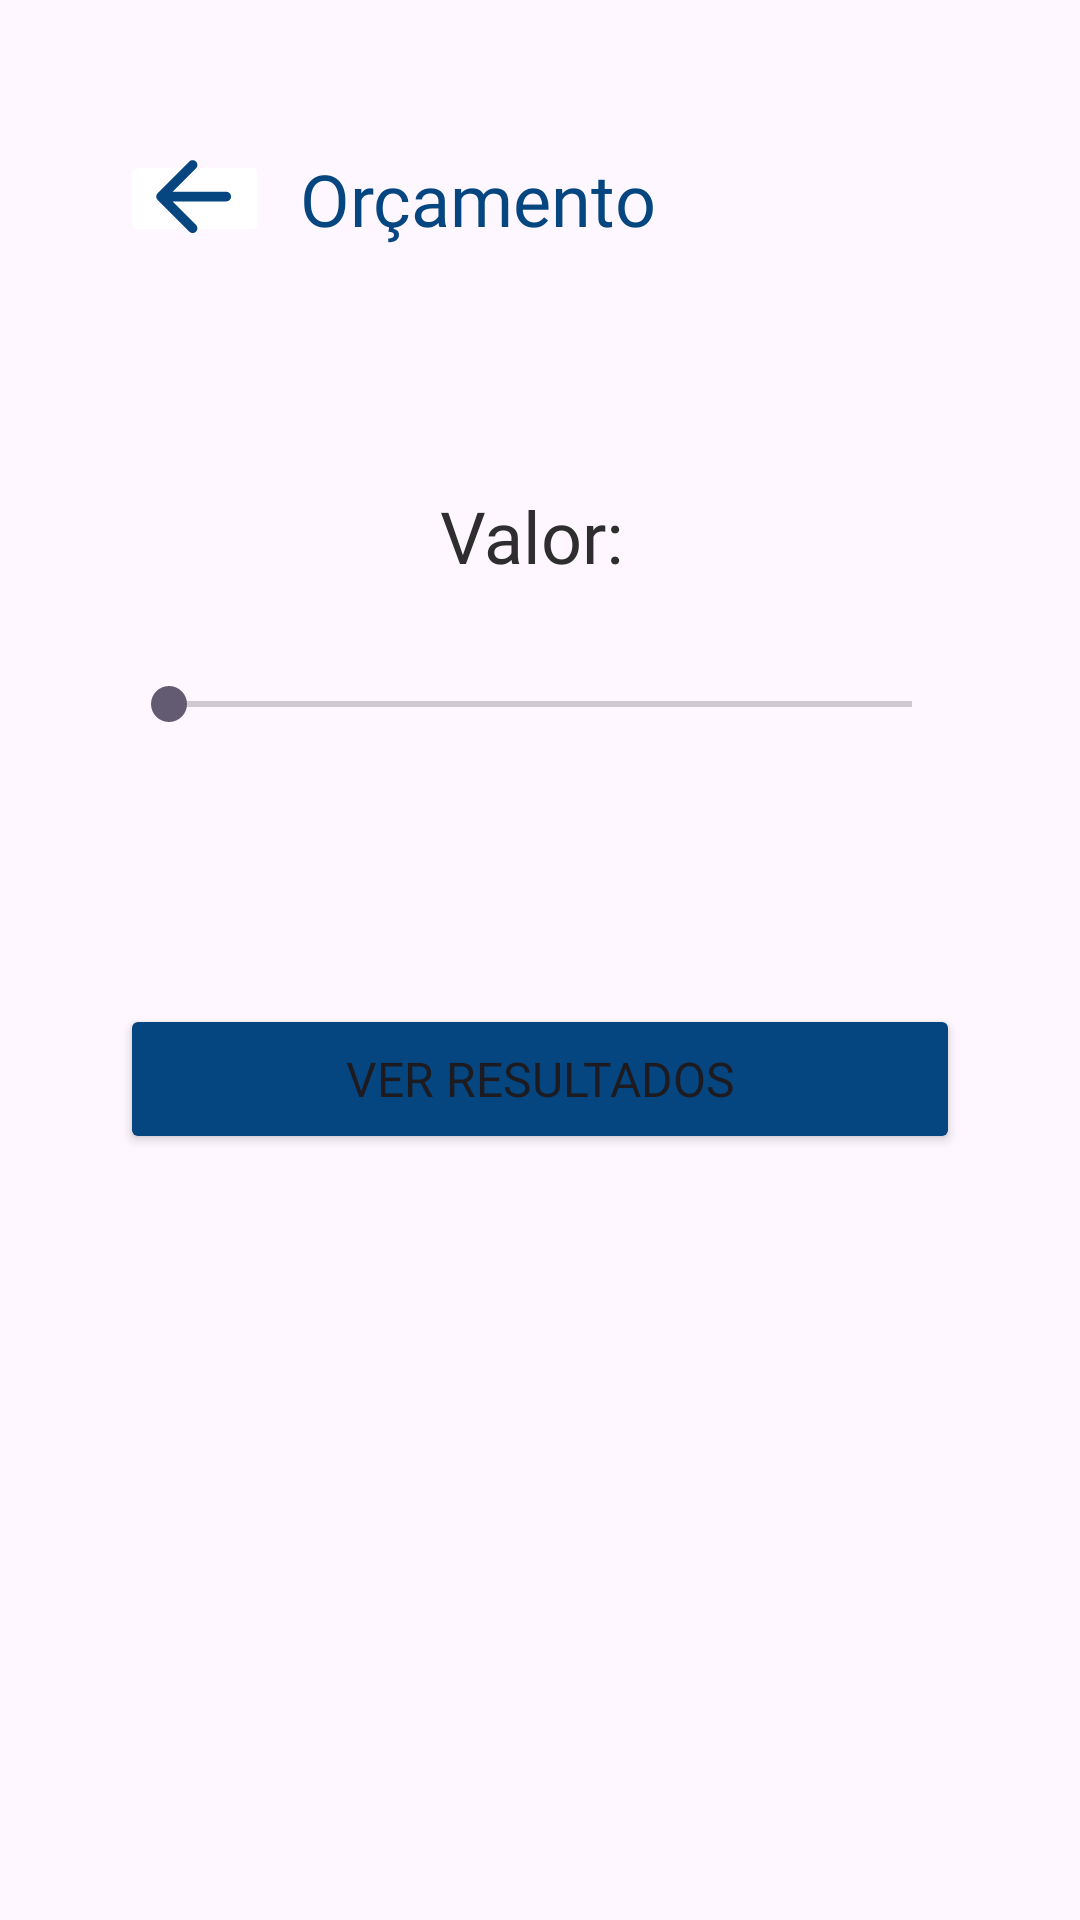

Android layout source for this screen:
<!-- AndroidManifest.xml: application theme Theme.BuildBuddy -->
<!-- res/layout/activity_valores.xml -->
<?xml version="1.0" encoding="utf-8"?>
<androidx.constraintlayout.widget.ConstraintLayout xmlns:android="http://schemas.android.com/apk/res/android"
    xmlns:app="http://schemas.android.com/apk/res-auto"
    xmlns:tools="http://schemas.android.com/tools"
    android:layout_width="match_parent"
    android:layout_height="match_parent"
    tools:context=".Valores">

    <LinearLayout
        android:layout_width="match_parent"
        android:layout_height="match_parent"
        android:orientation="vertical"
        android:layout_marginHorizontal="40dp"
        android:layout_marginVertical="30dp">

        <LinearLayout
            android:layout_width="match_parent"
            android:layout_height="wrap_content"
            android:layout_marginTop="20dp"
            android:layout_marginBottom="80dp"
            android:orientation="horizontal">

            <ImageButton
                android:id="@+id/bt_volta"
                android:layout_width="50dp"
                android:layout_height="match_parent"
                android:src="@drawable/round_arrow_back_24"
                android:backgroundTint="@color/c1"/>

            <TextView
                android:layout_gravity="start"
                android:id="@+id/textView21"
                android:layout_width="wrap_content"
                android:layout_height="wrap_content"
                android:fontFamily="@font/roboto_bold"
                android:layout_marginLeft="10dp"
                android:text="Orçamento"
                android:textColor="@color/p4"
                android:textSize="24dp" />

        </LinearLayout>

        <TextView
            android:id="@+id/tv_valores"
            android:layout_width="match_parent"
            android:layout_height="wrap_content"
            android:text="Valor: "
            android:textAlignment="center"
            android:textSize="24dp"
            android:textColor="@color/c6"
            android:fontFamily="@font/roboto_regular"/>

        <SeekBar
            android:id="@+id/sb_valor"
            android:layout_width="match_parent"
            android:layout_height="40dp"
            android:layout_marginTop="20dp"
            android:layout_marginBottom="80dp"
            android:max="7000"
            android:progress="5" />

        <Button
            android:id="@+id/bt_continue"
            android:layout_width="match_parent"
            android:layout_height="50dp"
            android:padding="0dp"
            android:text="ver resultados"
            android:textAllCaps="true"
            android:textSize="16dp"
            android:fontFamily="@font/roboto_bold"
            android:backgroundTint="@color/p4"/>

    </LinearLayout>
</androidx.constraintlayout.widget.ConstraintLayout>
<!-- resources referenced by this layout -->
<resources>
  <color name="c1">#FFFFFF</color>
  <color name="c6">#2E2E2E</color>
  <color name="p4">#054680</color>
  <!-- drawable round_arrow_back_24 (drawable) -->
  <vector android:autoMirrored="true" android:height="40dp"
      android:tint="#054680" android:viewportHeight="25"
      android:viewportWidth="25" android:width="40dp" xmlns:android="http://schemas.android.com/apk/res/android">
      <path android:fillColor="@android:color/white" android:pathData="M19,11H7.83l4.88,-4.88c0.39,-0.39 0.39,-1.03 0,-1.42 -0.39,-0.39 -1.02,-0.39 -1.41,0l-6.59,6.59c-0.39,0.39 -0.39,1.02 0,1.41l6.59,6.59c0.39,0.39 1.02,0.39 1.41,0 0.39,-0.39 0.39,-1.02 0,-1.41L7.83,13H19c0.55,0 1,-0.45 1,-1s-0.45,-1 -1,-1z"/>
  </vector>
  <style name="Theme.BuildBuddy" parent="Base.Theme.BuildBuddy" />
  <style name="Base.Theme.BuildBuddy" parent="Theme.Material3.DayNight.NoActionBar">
          
          
      </style>
</resources>
